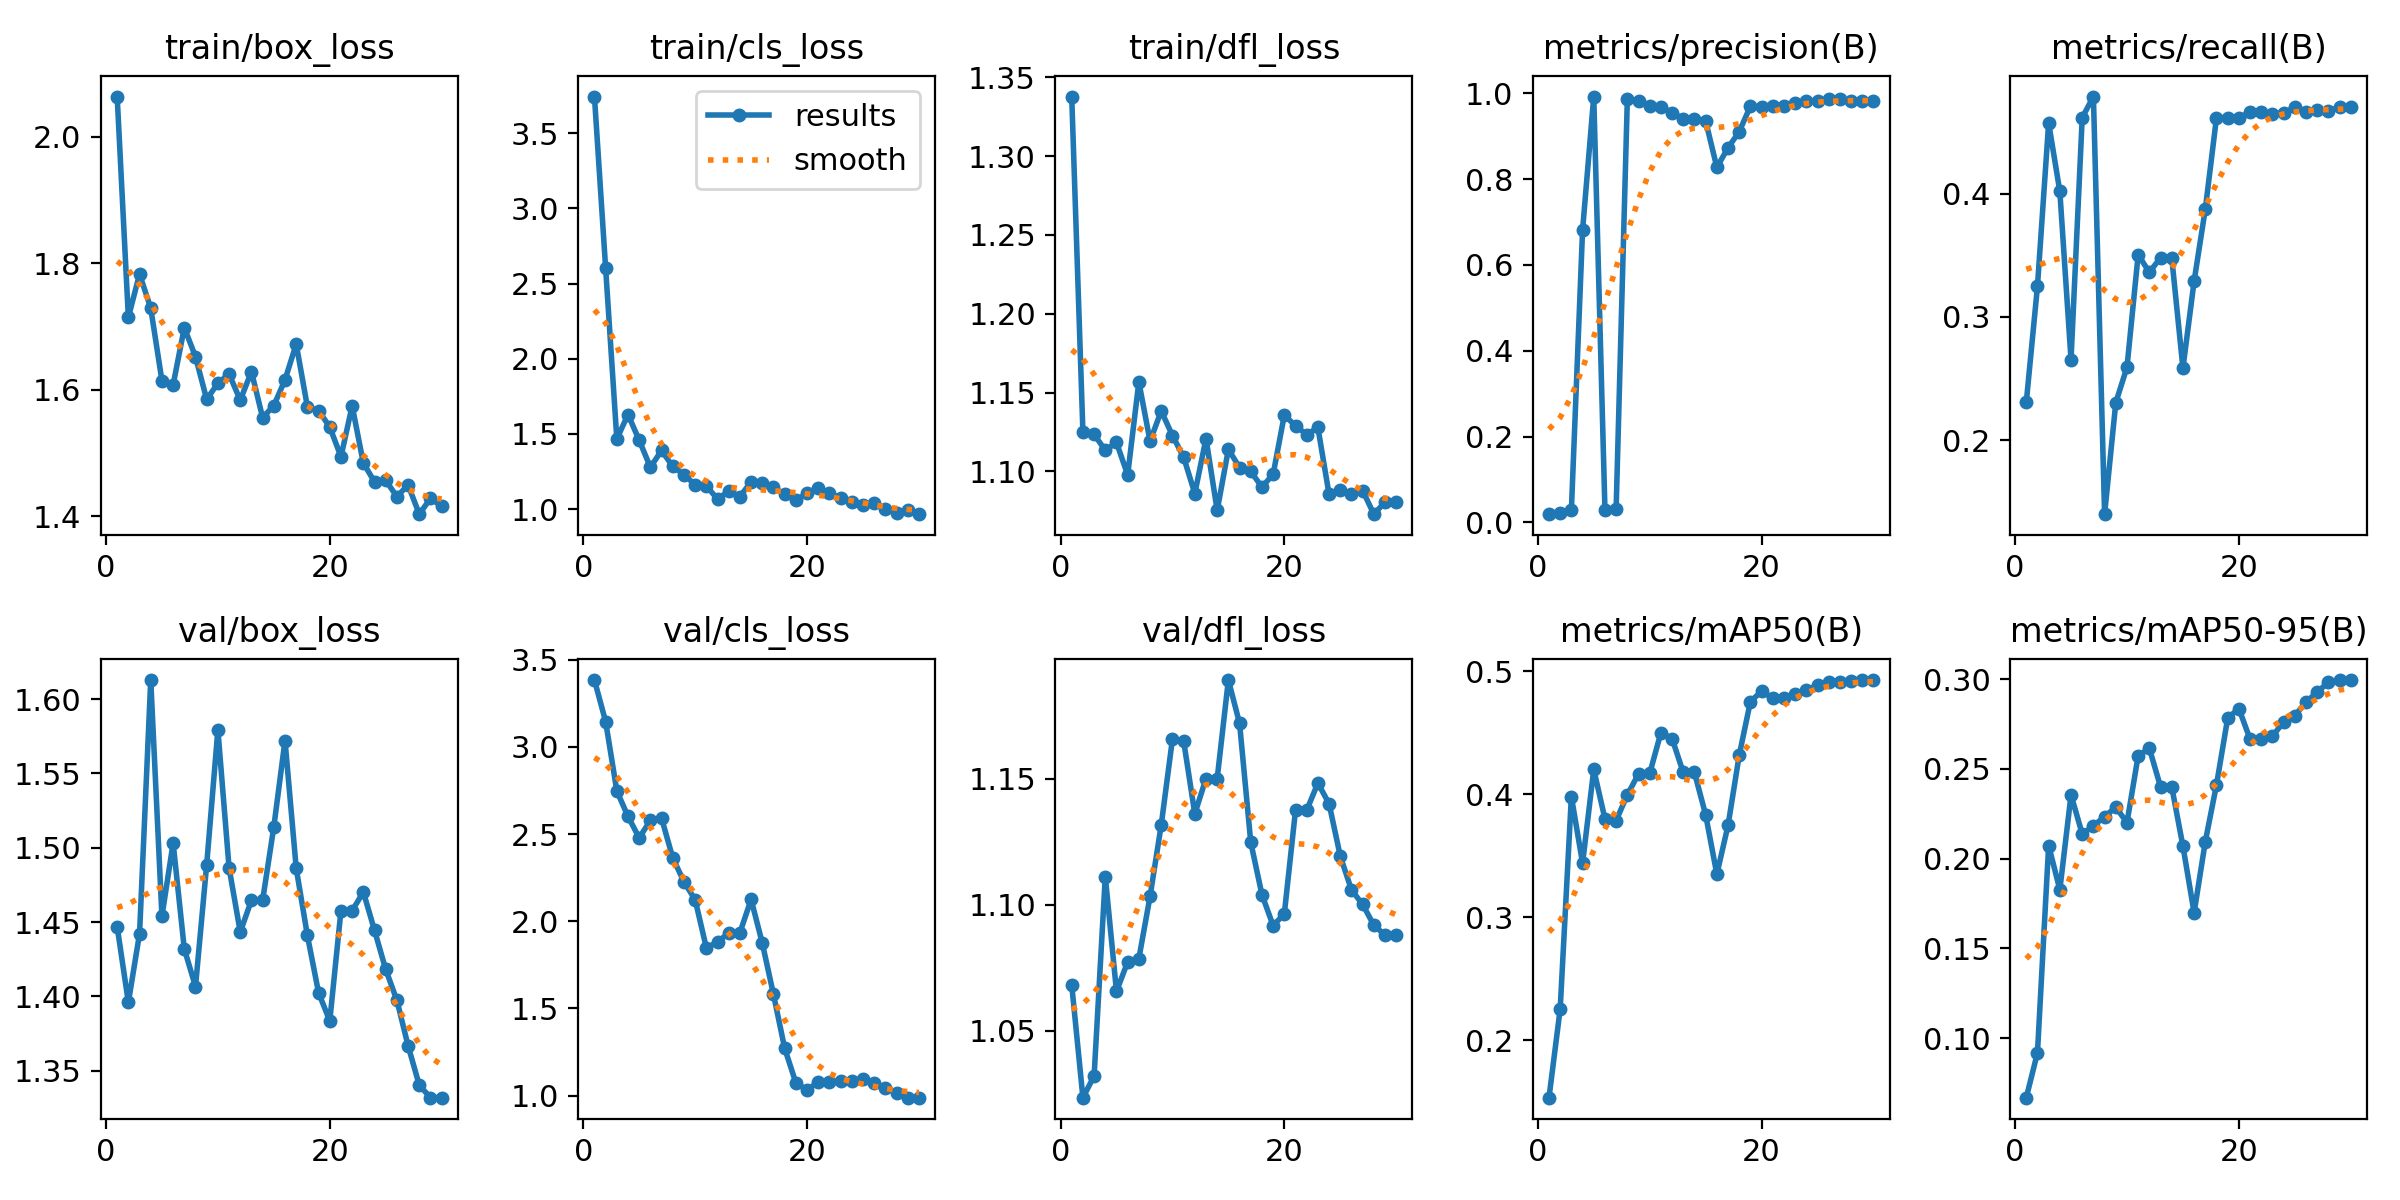

Values plotted in this chart, from the file beside it:
epoch, train/box_loss, train/cls_loss, train/dfl_loss, metrics/precision(B), metrics/recall(B), metrics/mAP50(B), metrics/mAP50-95(B), val/box_loss, val/cls_loss, val/dfl_loss, lr/pg0, lr/pg1, lr/pg2
1, 2.063, 3.745, 1.338, 0.01931, 0.2308, 0.1534, 0.06675, 1.447, 3.383, 1.068, 0.0001, 0.0001, 0.0001
2, 1.714, 2.603, 1.125, 0.0218, 0.3248, 0.2255, 0.09175, 1.396, 3.145, 1.023, 0.0002096, 0.0002096, 0.0002096
3, 1.783, 1.467, 1.123, 0.02829, 0.4573, 0.3981, 0.2073, 1.442, 2.747, 1.032, 0.0003114, 0.0003114, 0.0003114
4, 1.729, 1.629, 1.113, 0.6809, 0.4017, 0.344, 0.1826, 1.613, 2.601, 1.111, 0.0004055, 0.0004055, 0.0004055
5, 1.614, 1.459, 1.118, 0.9921, 0.2654, 0.4202, 0.2354, 1.454, 2.478, 1.066, 0.000492, 0.000492, 0.000492
6, 1.607, 1.278, 1.098, 0.02967, 0.4615, 0.38, 0.2137, 1.503, 2.579, 1.077, 0.0005707, 0.0005707, 0.0005707
7, 1.698, 1.391, 1.157, 0.03164, 0.4786, 0.3787, 0.2182, 1.432, 2.591, 1.079, 0.0006417, 0.0006417, 0.0006417
8, 1.652, 1.284, 1.119, 0.9852, 0.1402, 0.3995, 0.2233, 1.407, 2.363, 1.103, 0.0007051, 0.0007051, 0.0007051
9, 1.584, 1.23, 1.138, 0.9821, 0.2306, 0.4166, 0.2286, 1.489, 2.226, 1.132, 0.0007607, 0.0007607, 0.0007607
10, 1.61, 1.162, 1.123, 0.9691, 0.2593, 0.4169, 0.22, 1.579, 2.123, 1.166, 0.0008086, 0.0008086, 0.0008086
11, 1.625, 1.153, 1.109, 0.9687, 0.3504, 0.45, 0.2573, 1.486, 1.848, 1.165, 0.0008488, 0.0008488, 0.0008488
12, 1.583, 1.068, 1.086, 0.9538, 0.3362, 0.4453, 0.2614, 1.443, 1.88, 1.136, 0.0008814, 0.0008814, 0.0008814
13, 1.628, 1.119, 1.121, 0.9405, 0.3481, 0.4177, 0.2399, 1.465, 1.934, 1.15, 0.0009062, 0.0009062, 0.0009062
14, 1.556, 1.084, 1.075, 0.9405, 0.3481, 0.4177, 0.2399, 1.465, 1.934, 1.15, 0.0009233, 0.0009233, 0.0009233
15, 1.575, 1.182, 1.114, 0.9352, 0.2585, 0.3833, 0.2069, 1.514, 2.125, 1.189, 0.0008969, 0.0008969, 0.0008969
16, 1.615, 1.177, 1.103, 0.8272, 0.3291, 0.335, 0.1698, 1.572, 1.875, 1.172, 0.0008969, 0.0008969, 0.0008969
17, 1.672, 1.147, 1.1, 0.8726, 0.3874, 0.3747, 0.2095, 1.486, 1.581, 1.125, 0.0008418, 0.0008418, 0.0008418
18, 1.573, 1.098, 1.09, 0.9104, 0.4615, 0.4318, 0.2411, 1.441, 1.271, 1.104, 0.0007868, 0.0007868, 0.0007868
19, 1.567, 1.06, 1.098, 0.9695, 0.4611, 0.4754, 0.2782, 1.402, 1.074, 1.092, 0.0007318, 0.0007318, 0.0007318
20, 1.541, 1.106, 1.136, 0.9673, 0.4615, 0.4837, 0.2836, 1.383, 1.032, 1.096, 0.0006768, 0.0006768, 0.0006768
21, 1.494, 1.143, 1.129, 0.9696, 0.4658, 0.4781, 0.2665, 1.458, 1.079, 1.137, 0.0006218, 0.0006218, 0.0006218
22, 1.574, 1.106, 1.123, 0.9696, 0.4658, 0.4781, 0.2665, 1.458, 1.079, 1.137, 0.0005668, 0.0005668, 0.0005668
23, 1.484, 1.073, 1.128, 0.978, 0.4646, 0.4812, 0.2682, 1.47, 1.084, 1.148, 0.0005118, 0.0005118, 0.0005118
24, 1.454, 1.047, 1.085, 0.9823, 0.4652, 0.485, 0.276, 1.444, 1.086, 1.14, 0.0004568, 0.0004568, 0.0004568
25, 1.456, 1.026, 1.088, 0.9819, 0.4701, 0.4884, 0.2796, 1.418, 1.093, 1.119, 0.0004017, 0.0004017, 0.0004017
26, 1.431, 1.044, 1.086, 0.9875, 0.4658, 0.4911, 0.2872, 1.397, 1.074, 1.106, 0.0003467, 0.0003467, 0.0003467
27, 1.449, 1.003, 1.088, 0.9867, 0.4679, 0.4913, 0.2928, 1.367, 1.045, 1.1, 0.0002917, 0.0002917, 0.0002917
28, 1.403, 0.9753, 1.073, 0.9823, 0.467, 0.4917, 0.2983, 1.34, 1.014, 1.092, 0.0002367, 0.0002367, 0.0002367
29, 1.428, 0.9961, 1.081, 0.9811, 0.4701, 0.4929, 0.2995, 1.332, 0.9884, 1.088, 0.0001817, 0.0001817, 0.0001817
30, 1.415, 0.9667, 1.08, 0.9811, 0.4701, 0.4929, 0.2995, 1.332, 0.9884, 1.088, 0.0001267, 0.0001267, 0.0001267
